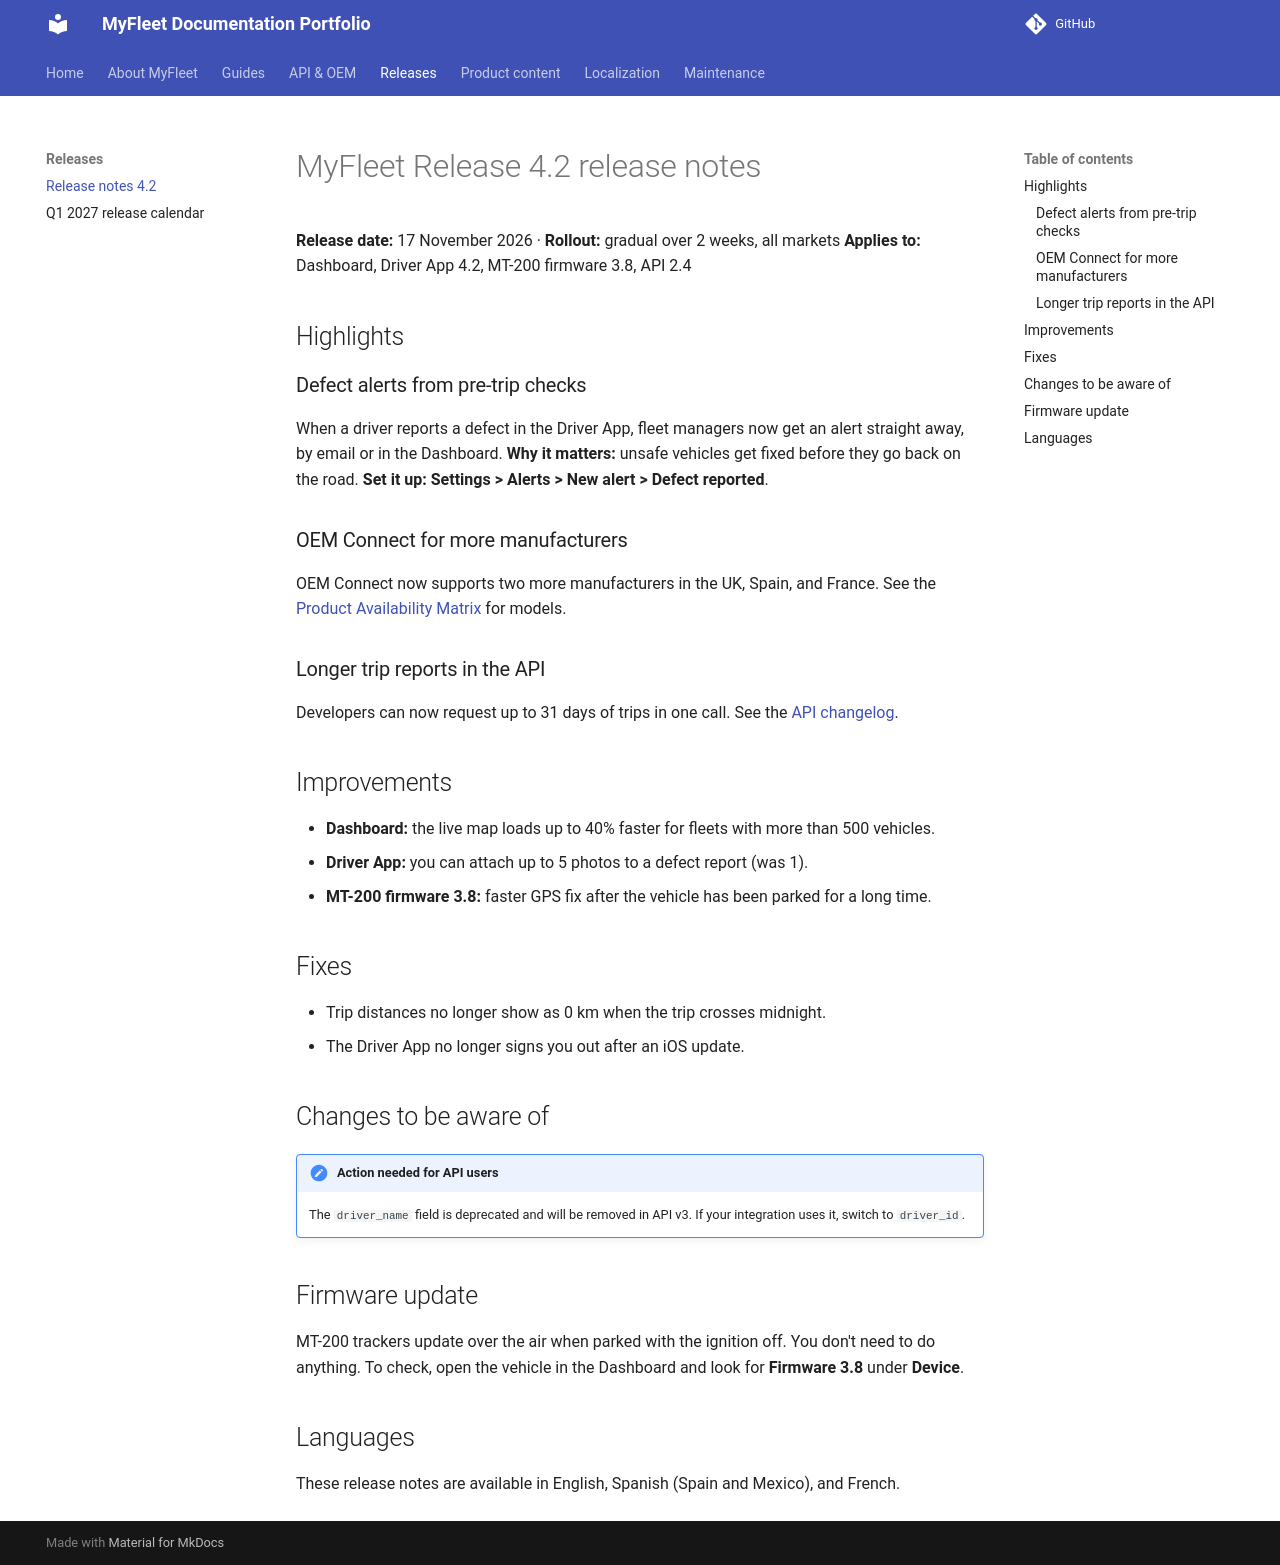

repository: aisha-gregg/MyFleet-Project · page: releases/release-notes-4-2/index.html · generator: mkdocs

# MyFleet Release 4.2 release notes

**Release date:** 17 November 2026 · **Rollout:** gradual over 2 weeks, all markets
**Applies to:** Dashboard, Driver App 4.2, MT-200 firmware 3.8, API 2.4

## Highlights

### Defect alerts from pre-trip checks
When a driver reports a defect in the Driver App, fleet managers now get an alert straight away, by email or in the Dashboard.
**Why it matters:** unsafe vehicles get fixed before they go back on the road.
**Set it up:** **Settings > Alerts > New alert > Defect reported**.

### OEM Connect for more manufacturers
OEM Connect now supports two more manufacturers in the UK, Spain, and France. See the [Product Availability Matrix](../product/availability-matrix.md) for models.

### Longer trip reports in the API
Developers can now request up to 31 days of trips in one call. See the [API changelog](../api/changelog.md).

## Improvements

- **Dashboard:** the live map loads up to 40% faster for fleets with more than 500 vehicles.
- **Driver App:** you can attach up to 5 photos to a defect report (was 1).
- **MT-200 firmware 3.8:** faster GPS fix after the vehicle has been parked for a long time.

## Fixes

- Trip distances no longer show as 0 km when the trip crosses midnight.
- The Driver App no longer signs you out after an iOS update.

## Changes to be aware of

!!! important "Action needed for API users"
    The `driver_name` field is deprecated and will be removed in API v3. If your integration uses it, switch to `driver_id`.

## Firmware update

MT-200 trackers update over the air when parked with the ignition off. You don't need to do anything.
To check, open the vehicle in the Dashboard and look for **Firmware 3.8** under **Device**.

## Languages

These release notes are available in English, Spanish (Spain and Mexico), and French.
